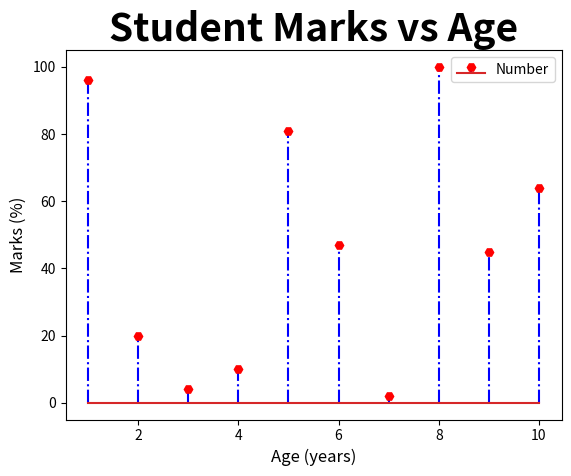

This chart was generated by the following Python code:
import numpy as np
from matplotlib import pyplot as plt

Value1 = [1, 2, 3, 4, 5, 6, 7, 8, 9, 10]
Value2 = [96, 20, 4, 10, 81, 47, 2, 100, 45, 64]

plt.stem(Value1, Value2, linefmt="b-.", markerfmt="rH", label="Number")
plt.legend()

# Title and labels
plt.title("Student Marks vs Age", fontsize=28, fontweight="bold")
plt.xlabel("Age (years)", fontsize=12)
plt.ylabel("Marks (%)", fontsize=12)
plt.show()